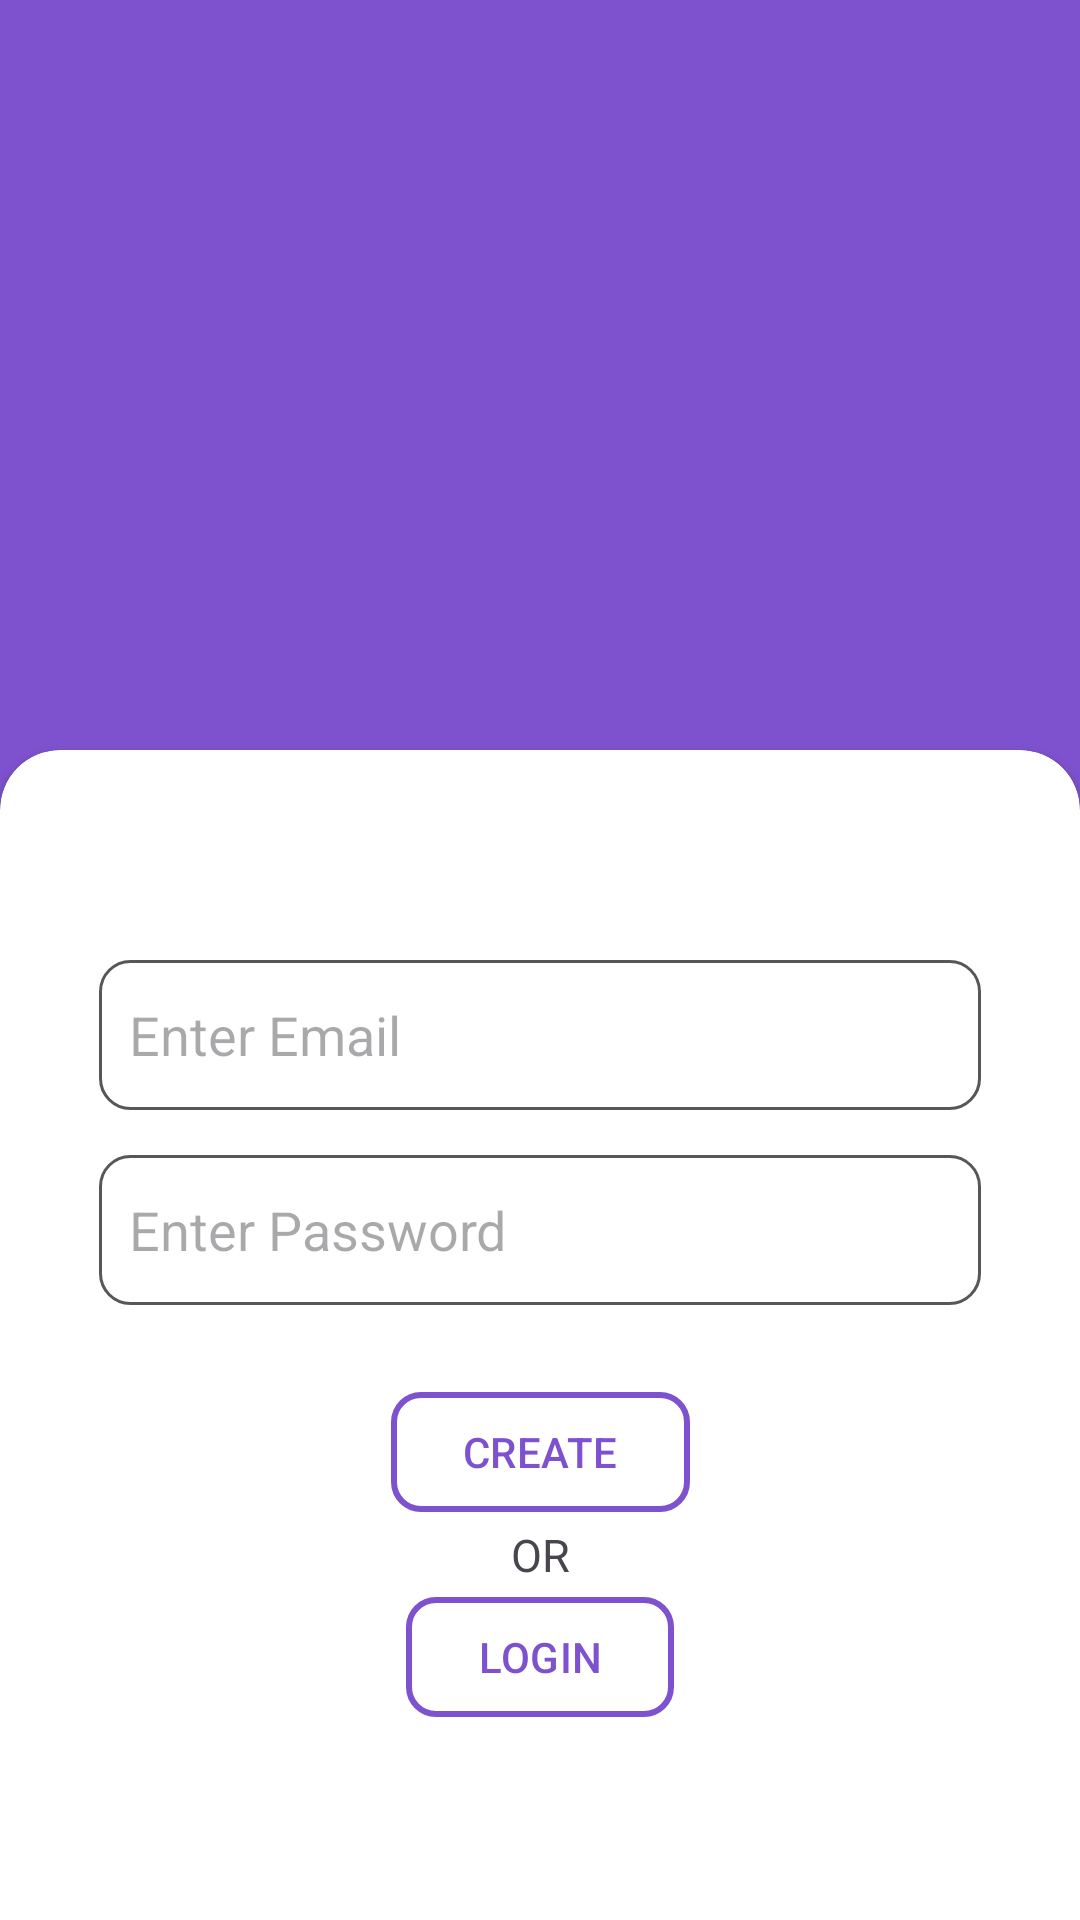

Layout XML and referenced resources for this Android screen:
<!-- AndroidManifest.xml: application theme Theme.LetterBox2 -->
<!-- res/layout/activity_sign_up_page.xml -->
<?xml version="1.0" encoding="utf-8"?>
<androidx.constraintlayout.widget.ConstraintLayout xmlns:android="http://schemas.android.com/apk/res/android"
    xmlns:app="http://schemas.android.com/apk/res-auto"
    xmlns:tools="http://schemas.android.com/tools"
    android:id="@+id/main"
    android:layout_width="match_parent"
    android:layout_height="match_parent"
    android:background="#7E52CE"
    tools:context=".SignUpPage">

    <androidx.cardview.widget.CardView
        android:layout_width="match_parent"
        android:layout_height="600dp"
        app:cardCornerRadius="20dp"
        android:layout_marginTop="250dp"
        app:layout_constraintEnd_toEndOf="parent"
        app:layout_constraintHorizontal_bias="0.5"
        app:layout_constraintStart_toStartOf="parent"
        app:layout_constraintTop_toTopOf="parent">

        <androidx.constraintlayout.widget.ConstraintLayout
            android:layout_width="match_parent"
            android:layout_height="match_parent">

            <EditText
                android:id="@+id/etEmail"
                android:layout_width="wrap_content"
                android:layout_height="50dp"
                android:layout_marginTop="70dp"
                android:background="@drawable/custom_input"
                android:ems="14"
                android:hint="Enter Email"
                android:padding="10dp"
                app:layout_constraintEnd_toEndOf="parent"
                app:layout_constraintHorizontal_bias="0.5"
                app:layout_constraintStart_toStartOf="parent"
                app:layout_constraintTop_toTopOf="parent" />

            <EditText
                android:id="@+id/etPass"
                android:layout_width="wrap_content"
                android:layout_height="50dp"
                android:layout_marginTop="15dp"
                android:background="@drawable/custom_input"
                android:ems="14"
                android:hint="Enter Password"
                android:inputType="textPassword"
                android:padding="10dp"
                app:layout_constraintEnd_toEndOf="parent"
                app:layout_constraintHorizontal_bias="0.5"
                app:layout_constraintStart_toStartOf="parent"
                app:layout_constraintTop_toBottomOf="@+id/etEmail" />

            <com.google.android.material.button.MaterialButton
                android:id="@+id/createBtn"
                android:layout_width="wrap_content"
                android:layout_height="wrap_content"
                android:layout_marginTop="25dp"
                android:backgroundTint="@color/white"
                android:text="CREATE"
                android:textColor="#7E52CE"
                app:cornerRadius="10dp"
                app:layout_constraintEnd_toEndOf="parent"
                app:layout_constraintHorizontal_bias="0.5"
                app:layout_constraintStart_toStartOf="parent"
                app:layout_constraintTop_toBottomOf="@+id/etPass"
                app:strokeColor="#7E52CE"
                app:strokeWidth="2dp" />

            <TextView
                android:id="@+id/textView2"
                android:layout_width="wrap_content"
                android:layout_height="wrap_content"
                android:text="OR"
                android:textSize="15sp"
                app:layout_constraintEnd_toEndOf="parent"
                app:layout_constraintStart_toStartOf="parent"
                app:layout_constraintTop_toBottomOf="@+id/createBtn" />

            <com.google.android.material.button.MaterialButton
                android:id="@+id/loginBtn"
                android:layout_width="wrap_content"
                android:layout_height="wrap_content"
                android:backgroundTint="@color/white"
                android:text="LOGIN"
                android:textColor="#7E52CE"
                app:cornerRadius="10dp"
                app:layout_constraintEnd_toEndOf="parent"
                app:layout_constraintHorizontal_bias="0.5"
                app:layout_constraintStart_toStartOf="parent"
                app:layout_constraintTop_toBottomOf="@+id/textView2"
                app:strokeColor="#7E52CE"
                app:strokeWidth="2dp" />


        </androidx.constraintlayout.widget.ConstraintLayout>


    </androidx.cardview.widget.CardView>

</androidx.constraintlayout.widget.ConstraintLayout>
<!-- resources referenced by this layout -->
<resources>
  <!-- drawable custom_input (drawable) -->
  <?xml version="1.0" encoding="utf-8"?>
  <selector xmlns:android="http://schemas.android.com/apk/res/android">
      <item android:state_enabled="true" android:state_focused="true">
  
          <shape android:shape="rectangle">
              <solid android:color="@color/white"/>
              <corners android:radius="10dp"/>
              <stroke android:color="#7E52CE" android:width="1dp"/>
          </shape>
      </item>
  
  
      <item
          android:state_enabled="true">
  
          <shape android:shape="rectangle">
              <solid android:color="@color/white"/>
              <corners android:radius="10dp"/>
              <stroke android:color="#575659" android:width="1dp"/>
          </shape>
      </item>
  </selector>
  <style name="Theme.LetterBox2" parent="Base.Theme.LetterBox2" />
  <style name="Base.Theme.LetterBox2" parent="Theme.Material3.DayNight.NoActionBar">
          
          
      </style>
  <!-- not gathered from this repository: default colours our renderer supplied (Android Studio template values) -->
  <color name="white">#FFFFFFFF</color>
</resources>
